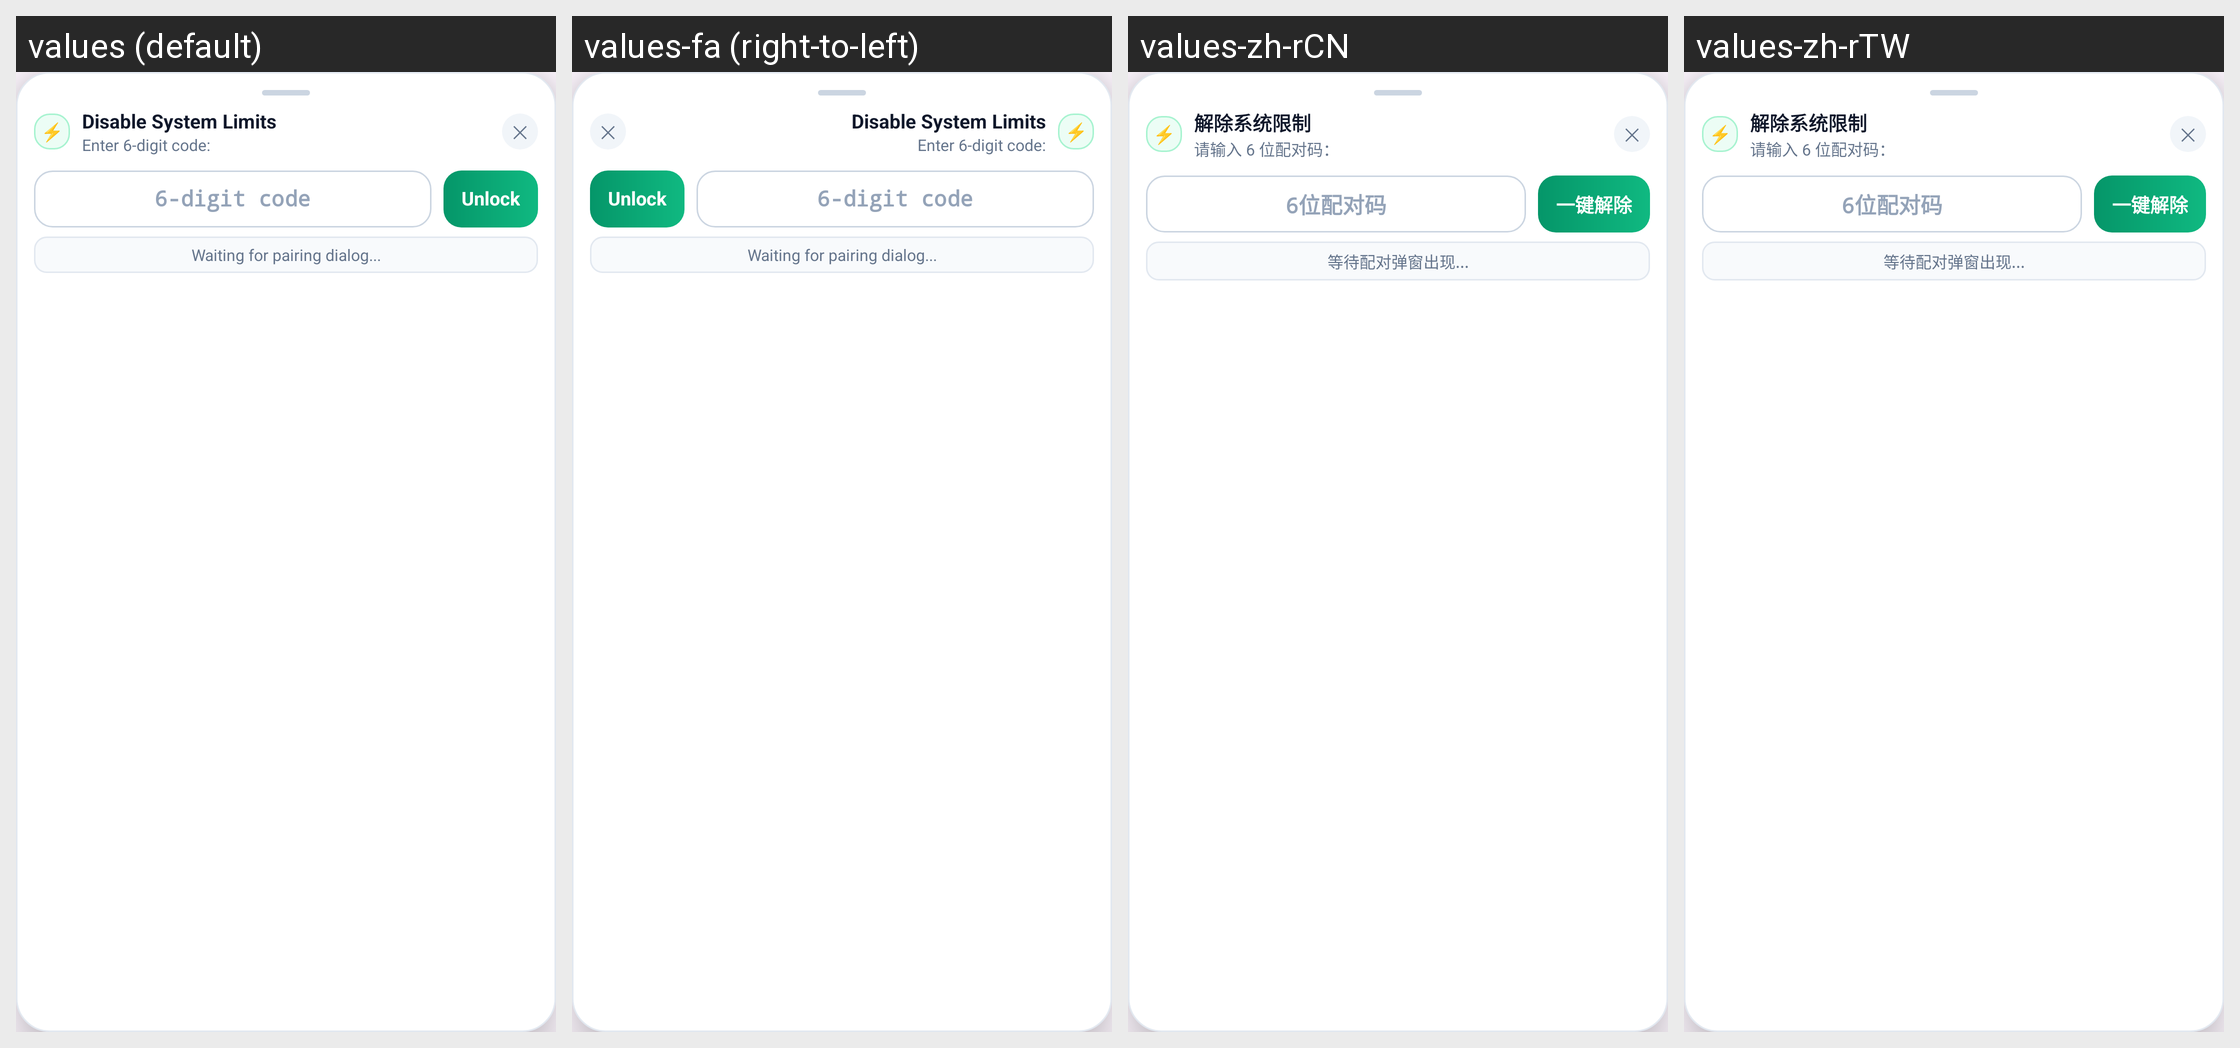

For this localized Android screen grid, give each drawn string resource with its value in every locale shown.
Android screen res/layout/layout_floating_pairing_capsule.xml rendered under 4 locales, left to right: values (default), values-fa (right-to-left), values-zh-rCN, values-zh-rTW. Device: Nexus 5 (rendered at 1080×1920; each locale shown at half size, 540×960, under a caption strip naming it); theme Theme.Catalog.Purple.
Other locales in the repository, not shown: values-ar, values-de, values-de-rDE, values-es, values-fr, values-hi, values-in, values-it, values-ja, values-ko, values-ml, values-ms, values-pl, values-pt, values-ro, values-ru, values-th, values-tr, values-uk, values-vi, values-vi-rVN, values-zh, values-zh-rHK.
Strings drawn on this screen, with the default value and each locale's value (text and hints the layout hard-codes, and strings that could not be matched under every locale, appear in the picture but are not listed):

overlay_capsule_title
  values: Disable System Limits
  values-fa: Disable System Limits  [not translated; the default value is used]
  values-zh-rCN: 解除系统限制
  values-zh-rTW: 解除系统限制  [from values-zh]

overlay_capsule_guide
  values: Enter 6-digit code:
  values-fa: Enter 6-digit code:  [not translated; the default value is used]
  values-zh-rCN: 请输入 6 位配对码：
  values-zh-rTW: 请输入 6 位配对码：  [from values-zh]

overlay_code_hint
  values: 6-digit code
  values-fa: 6-digit code  [not translated; the default value is used]
  values-zh-rCN: 6位配对码
  values-zh-rTW: 6位配对码  [from values-zh]

overlay_btn_unlock
  values: Unlock
  values-fa: Unlock  [not translated; the default value is used]
  values-zh-rCN: 一键解除
  values-zh-rTW: 一键解除  [from values-zh]

overlay_status_waiting_port
  values: Waiting for pairing dialog...
  values-fa: Waiting for pairing dialog...  [not translated; the default value is used]
  values-zh-rCN: 等待配对弹窗出现...
  values-zh-rTW: 等待配对弹窗出现...  [from values-zh]
